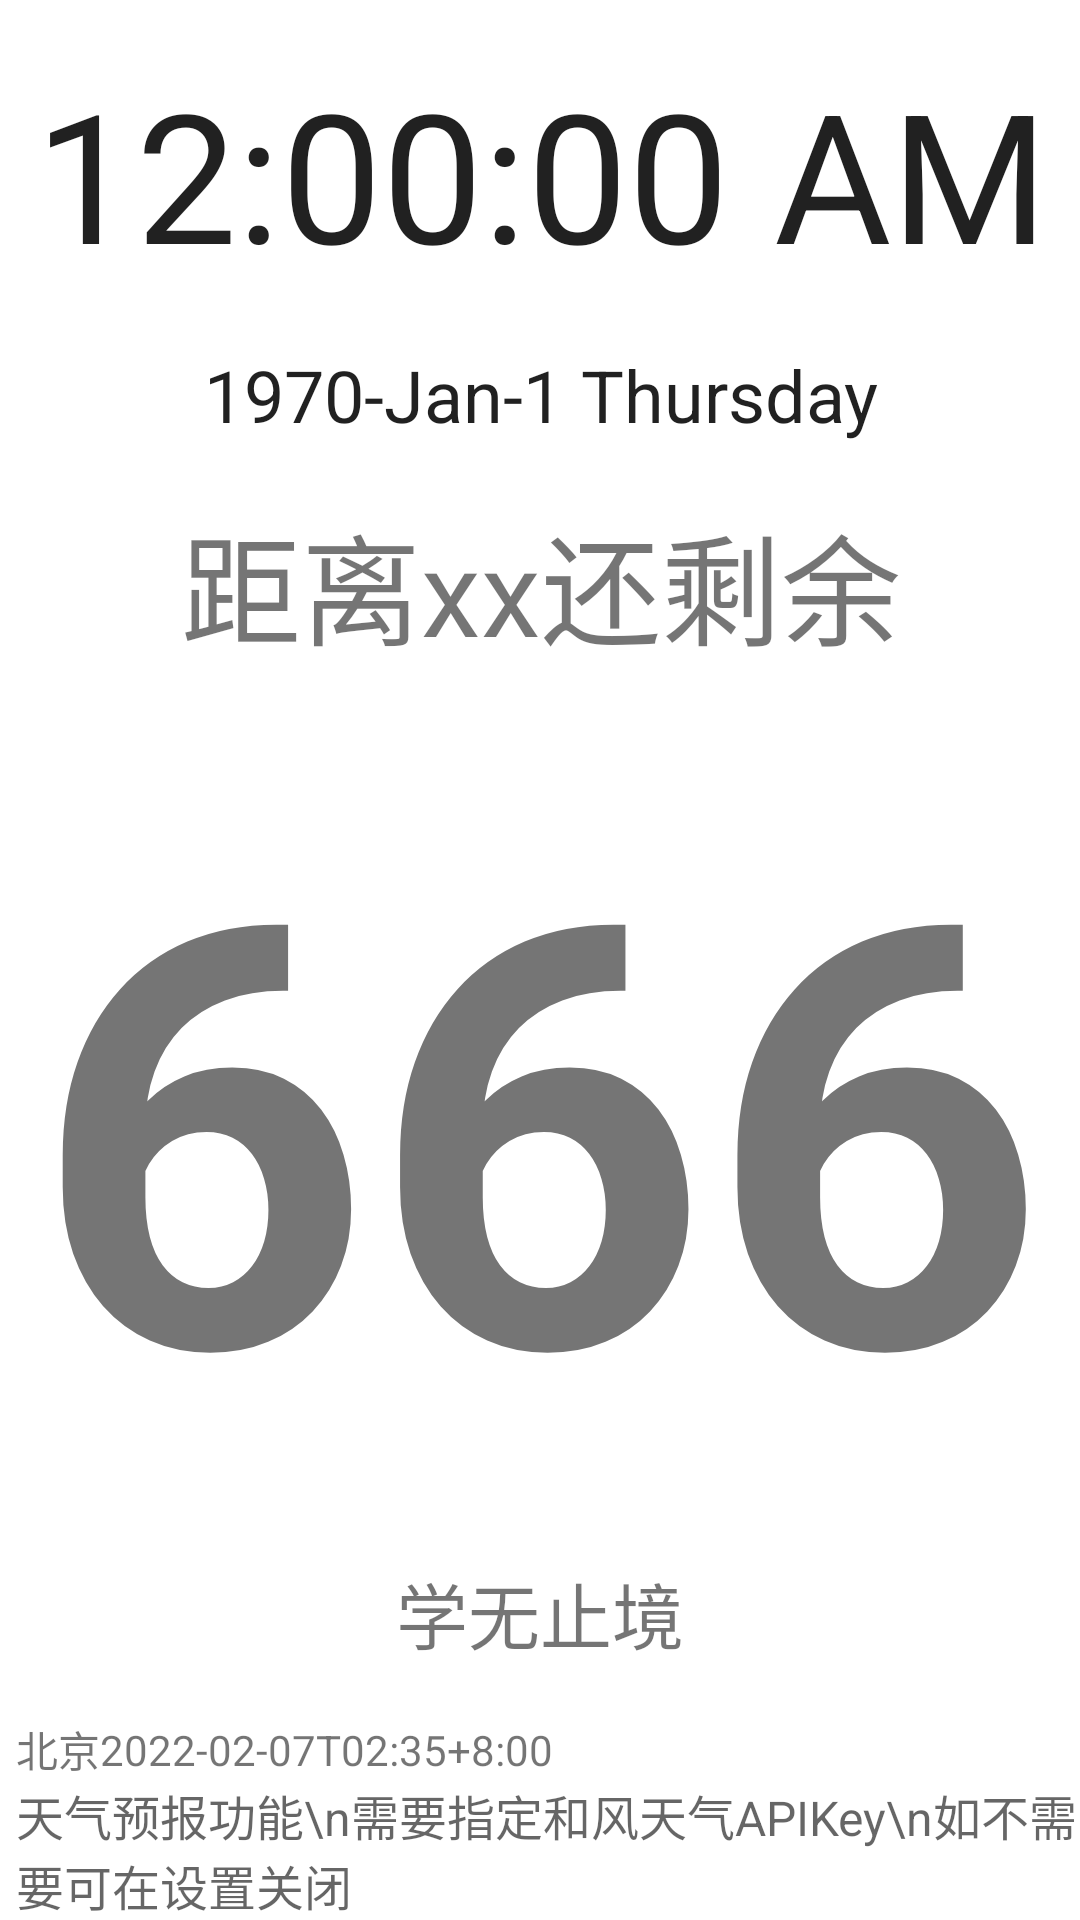

Produce the Android XML layout that renders to this screen, including the resource entries it uses.
<!-- AndroidManifest.xml: application theme Theme.CountDownInfo -->
<!-- res/layout/fragment_first.xml -->
<?xml version="1.0" encoding="utf-8"?>
<androidx.constraintlayout.widget.ConstraintLayout xmlns:android="http://schemas.android.com/apk/res/android"
    xmlns:app="http://schemas.android.com/apk/res-auto"
    xmlns:tools="http://schemas.android.com/tools"
    android:layout_width="match_parent"
    android:layout_height="match_parent"
    tools:context=".FirstFragment">


    <TextClock
        android:id="@+id/tv_update_time"
        android:layout_width="wrap_content"
        android:layout_height="wrap_content"
        android:format12Hour="@string/text_clock_12h_format"
        android:format24Hour="@string/text_clock_24h_format"
        android:text="00:00:00 早上"
        android:textSize="60sp"
        app:layout_constraintBottom_toTopOf="@+id/textClock"
        app:layout_constraintEnd_toEndOf="@+id/textClock"
        app:layout_constraintHorizontal_bias="0.5"
        app:layout_constraintStart_toStartOf="@+id/textClock"
        app:layout_constraintTop_toTopOf="parent" />

    <TextClock
        android:id="@+id/textClock"
        android:layout_width="wrap_content"

        android:layout_height="wrap_content"

        android:format12Hour="yyyy-MMM-d EEEE"
        android:format24Hour="yyyy-MMM-d EEEE"
        android:text="2022-10-18"
        android:textSize="24sp"
        app:layout_constraintBottom_toTopOf="@+id/tv_event"
        app:layout_constraintEnd_toEndOf="@+id/tv_event"
        app:layout_constraintHorizontal_bias="0.5"
        app:layout_constraintStart_toStartOf="@+id/tv_event"
        app:layout_constraintTop_toBottomOf="@+id/tv_update_time" />

    <TextView
        android:id="@+id/tv_city_name"
        android:layout_width="wrap_content"
        android:layout_height="wrap_content"
        android:paddingLeft="16px"
        android:text="北京"
        app:layout_constraintBottom_toTopOf="@+id/tv_weatherdata"
        app:layout_constraintStart_toStartOf="@+id/tv_weatherdata" />

    <TextView
        android:id="@+id/tv_weatherdata"
        android:layout_width="match_parent"
        android:layout_height="wrap_content"
        android:hint="天气预报功能\n需要指定和风天气APIKey\n如不需要可在设置关闭"
        android:paddingLeft="16px"
        android:textSize="16sp"
        app:layout_constraintBottom_toBottomOf="parent"
        app:layout_constraintEnd_toEndOf="parent"
        app:layout_constraintHorizontal_bias="0.0"
        app:layout_constraintStart_toStartOf="parent" />

    <TextView
        android:id="@+id/tv_countdown_day"
        android:layout_width="wrap_content"
        android:layout_height="wrap_content"
        android:text="666"
        android:textSize="196sp"
        android:textStyle="bold"
        app:layout_constraintBottom_toTopOf="@+id/tv_saying"
        app:layout_constraintEnd_toEndOf="@+id/tv_saying"
        app:layout_constraintHorizontal_bias="0.5"
        app:layout_constraintStart_toStartOf="@+id/tv_saying"
        app:layout_constraintTop_toBottomOf="@+id/tv_event" />

    <TextView
        android:id="@+id/tv_event"
        android:layout_width="wrap_content"
        android:layout_height="wrap_content"
        android:text="距离xx还剩余"
        android:textSize="40sp"
        app:layout_constraintBottom_toTopOf="@+id/tv_countdown_day"
        app:layout_constraintEnd_toEndOf="@+id/tv_countdown_day"
        app:layout_constraintHorizontal_bias="0.5"
        app:layout_constraintStart_toStartOf="@+id/tv_countdown_day"
        app:layout_constraintTop_toBottomOf="@+id/textClock" />

    <TextView
        android:id="@+id/tv_saying"
        android:layout_width="wrap_content"
        android:layout_height="wrap_content"
        android:text="学无止境"
        android:textSize="24sp"
        app:layout_constraintBottom_toTopOf="@+id/tv_city_name"
        app:layout_constraintEnd_toEndOf="parent"
        app:layout_constraintHorizontal_bias="0.5"
        app:layout_constraintStart_toStartOf="parent"
        app:layout_constraintTop_toBottomOf="@+id/tv_countdown_day" />

    <TextView
        android:id="@+id/tvLastUpdate"
        android:layout_width="wrap_content"
        android:layout_height="wrap_content"
        android:text="2022-02-07T02:35+8:00"
        app:layout_constraintBottom_toBottomOf="@+id/tv_city_name"
        app:layout_constraintStart_toEndOf="@+id/tv_city_name"
        app:layout_constraintTop_toTopOf="@+id/tv_city_name" />


</androidx.constraintlayout.widget.ConstraintLayout>
<!-- resources referenced by this layout -->
<resources>
  <string name="text_clock_12h_format" translatable="false">h:mm:ss a</string>
  <string name="text_clock_24h_format" translatable="false">kk:mm:ss</string>
  <style name="Theme.CountDownInfo" parent="Theme.MaterialComponents.DayNight.DarkActionBar">
          
          <item name="colorPrimary">@color/purple_500</item>
          <item name="colorPrimaryVariant">@color/purple_700</item>
          <item name="colorOnPrimary">@color/white</item>
          
          <item name="colorSecondary">@color/teal_200</item>
          <item name="colorSecondaryVariant">@color/teal_700</item>
          <item name="colorOnSecondary">@color/black</item>
          
          <item name="android:statusBarColor" tools:targetApi="l">?attr/colorPrimaryVariant</item>
          
      </style>
  <!-- not gathered from this repository: default colours our renderer supplied (Android Studio template values) -->
  <color name="purple_500">#FF6200EE</color>
  <color name="purple_700">#FF3700B3</color>
  <color name="teal_200">#FF03DAC5</color>
  <color name="teal_700">#FF018786</color>
  <color name="black">#FF000000</color>
  <color name="white">#FFFFFFFF</color>
</resources>
